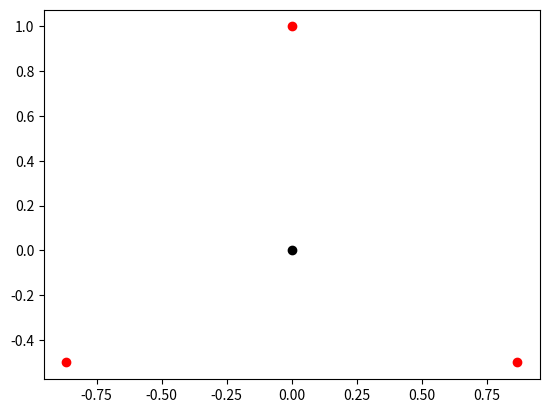

Write the Python code that produced this figure.
import matplotlib.pyplot as plt
from matplotlib.animation import FuncAnimation
import numpy as np
import math
import random
t = 0
n = 3
r = 0.75
angle = 2*np.pi/n
pts = [[np.sin(k*angle), np.cos(k*angle)] for k in range(n)]
# plt.plot([0, 5, 10], [ 0, math.sqrt(75), 0], "ro")
#plt.plot(pts, "ro")

x, y = zip(*pts)
fig = plt.figure()
plt.plot(x, y, "ro")


px, py = 0, 0 # starting point
plt.plot(px, py, "ko")

def animate(frame):
    global px, py # probably a bad idea
    next_direction = np.array(random.choice(pts))
    px = (1 - r)*px + r*next_direction[0]
    py = (1 - r)*py + r*next_direction[1]
    plt.plot(px, py, "ko", markersize="2")
    
ani = FuncAnimation(fig, animate, frames=400, interval=10)
plt.show()